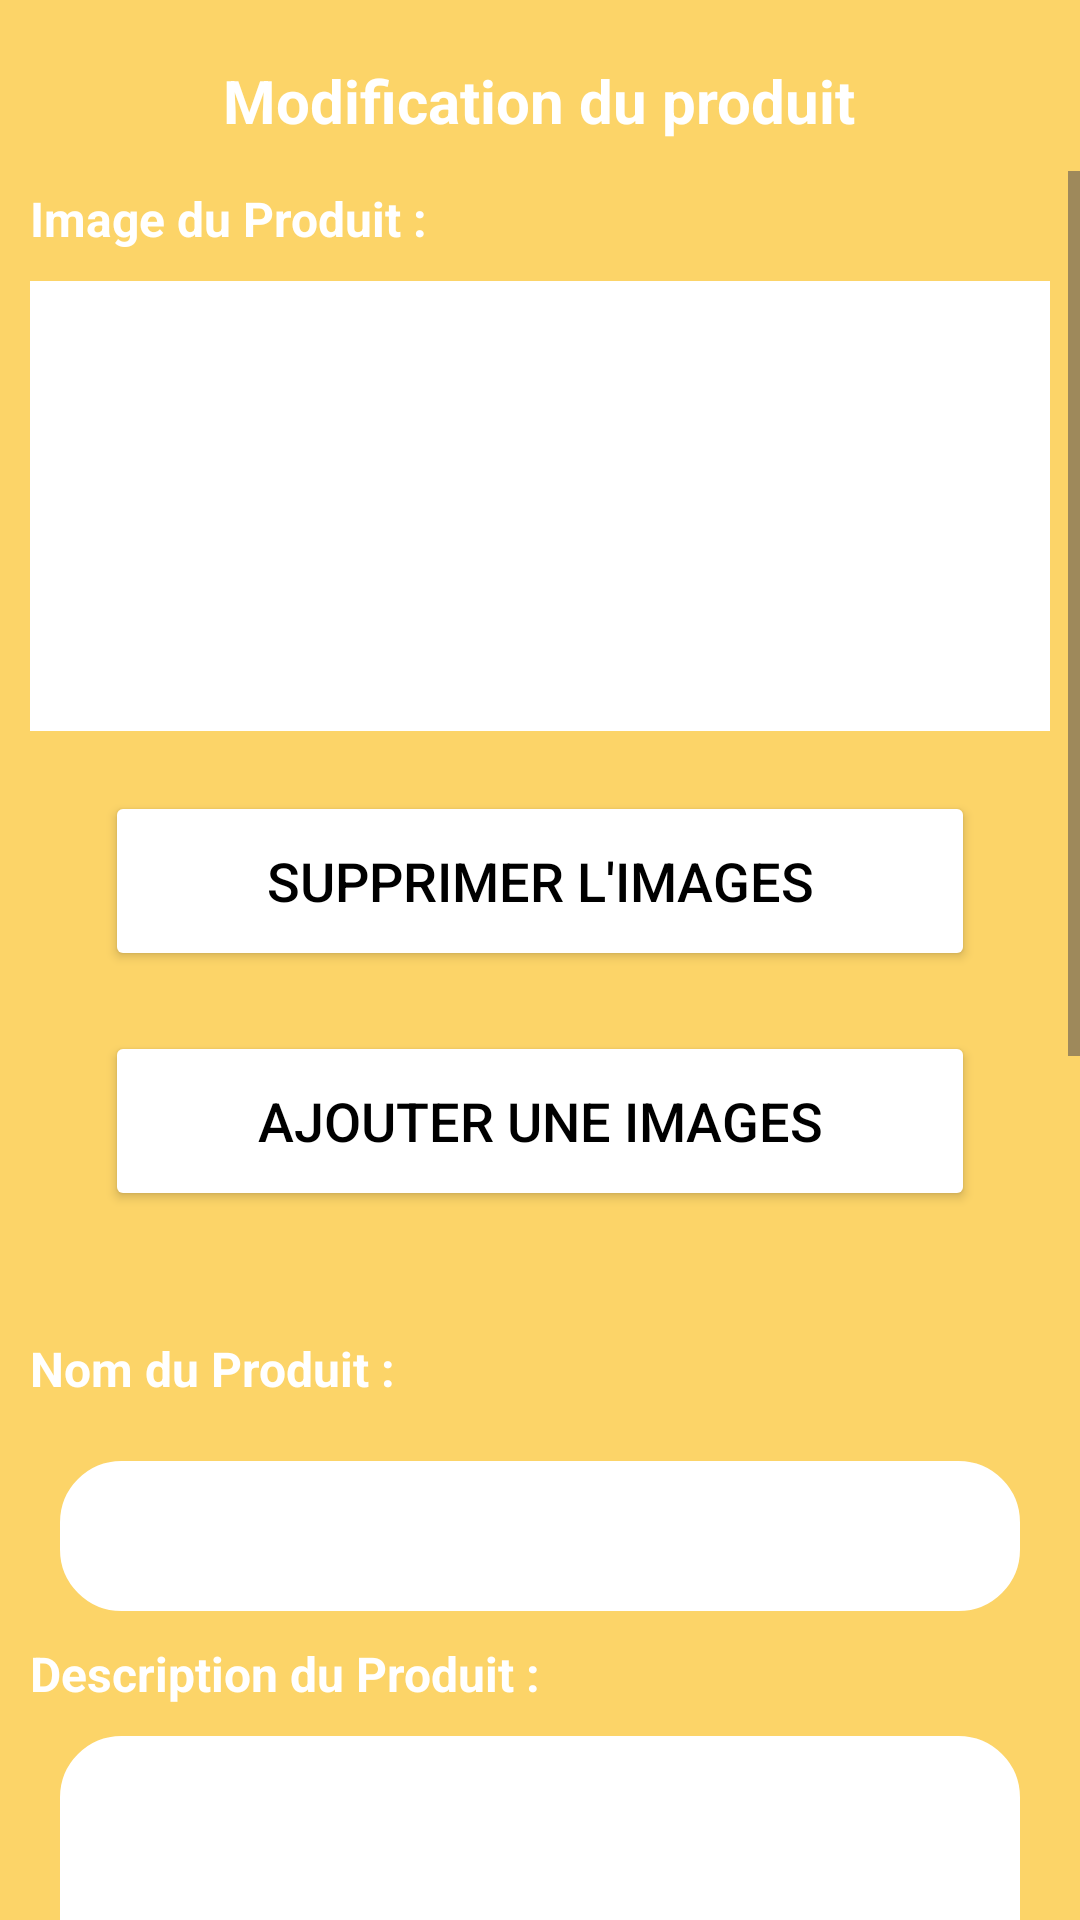

Android layout source for this screen:
<!-- AndroidManifest.xml: application theme Theme.JoutiaApp -->
<!-- res/layout/activity_modification_produit.xml -->
<?xml version="1.0" encoding="utf-8"?>
<LinearLayout xmlns:android="http://schemas.android.com/apk/res/android"
    xmlns:app="http://schemas.android.com/apk/res-auto"
    xmlns:tools="http://schemas.android.com/tools"
    android:id="@+id/main"
    android:orientation="vertical"
    android:background="#fcd468"
    android:layout_width="match_parent"
    android:layout_height="match_parent"
    tools:context=".Vendeur.ModificationProduitActivity">


    <TextView
        android:layout_gravity="center"
        android:textStyle="bold"
        android:textColor="@color/white"
        android:layout_marginTop="20dp"
        android:textSize="20dp"
        android:layout_width="wrap_content"
        android:layout_height="wrap_content"
        android:text="Modification du produit" />

    <ScrollView
        android:layout_marginTop="10dp"
        android:layout_width="match_parent"
        android:layout_height="match_parent"
        android:fillViewport="true">

        <LinearLayout
            android:layout_width="match_parent"
            android:layout_height="match_parent"
            android:orientation="vertical">



            <TextView
                android:textStyle="bold"
                android:textColor="@color/white"
                android:layout_marginTop="5dp"
                android:layout_marginLeft="10dp"
                android:textSize="16dp"
                android:layout_width="wrap_content"
                android:layout_height="wrap_content"
                android:text="@string/image_du_produit" />

            <LinearLayout
                android:id="@+id/linear_image"
                android:background="@color/white"
                android:layout_margin="10dp"
                android:layout_width="match_parent"
                android:layout_height="150dp"
                android:orientation="vertical"
                android:layout_gravity="center"
                android:gravity="center">

                <androidx.viewpager2.widget.ViewPager2
                    android:layout_width="match_parent"
                    android:layout_height="match_parent"
                    android:id="@+id/viewPager"/>

                <ImageView
                    android:visibility="gone"
                    android:id="@+id/Image_prod"
                    android:layout_width="match_parent"
                    android:layout_height="match_parent"
                    />


            </LinearLayout>

            <Button
                android:onClick="ModifyPictures"
                android:layout_marginBottom="10dp"
                android:layout_marginRight="35dp"
                android:layout_marginLeft="35dp"
                android:textColor="@color/black"
                android:layout_width="match_parent"
                android:layout_height="60dp"
                android:layout_marginTop="10dp"
                android:backgroundTint="@color/white"
                android:text="Supprimer L'images"
                android:textSize="18sp"
                app:cornerRadius="20dp" />


            <Button
                android:onClick="AddPictures"
                android:layout_marginBottom="10dp"
                android:layout_marginRight="35dp"
                android:layout_marginLeft="35dp"
                android:textColor="@color/black"
                android:layout_width="match_parent"
                android:layout_height="60dp"
                android:layout_marginTop="10dp"
                android:backgroundTint="@color/white"
                android:text="Ajouter une images"
                android:textSize="18sp"
                app:cornerRadius="20dp" />

            <TextView
                android:textStyle="bold"
                android:textColor="@color/white"
                android:layout_marginTop="5dp"
                android:layout_marginLeft="10dp"
                android:textSize="16dp"
                android:layout_width="wrap_content"
                android:layout_height="wrap_content"
                android:text="" />


            <TextView
                android:textStyle="bold"
                android:textColor="@color/white"
                android:layout_marginTop="5dp"
                android:layout_marginLeft="10dp"
                android:textSize="16dp"
                android:layout_width="wrap_content"
                android:layout_height="wrap_content"
                android:text="@string/nom_du_produit" />

            <EditText
                android:focusable="false"
                android:focusableInTouchMode="false"
                android:id="@+id/nomProd"
                android:layout_marginLeft="20dp"
                android:layout_marginRight="20dp"
                android:layout_width="match_parent"
                android:layout_height="50dp"
                android:layout_marginTop="20dp"
                android:background="@drawable/custumbutton_white"
                android:drawablePadding="8dp"
                android:inputType="text"
                android:padding="8dp"
                android:textColor="@color/black"
                android:textColorHighlight="@color/cardview_dark_background" />

            <TextView
                android:textStyle="bold"
                android:textColor="@color/white"
                android:layout_marginTop="10dp"
                android:layout_marginLeft="10dp"
                android:textSize="16dp"
                android:layout_width="wrap_content"
                android:layout_height="wrap_content"
                android:text="@string/description_du_produit" />



            <com.google.android.material.textfield.TextInputLayout
                android:background="@drawable/custumbutton_white"
                android:layout_width="match_parent"
                android:layout_height="wrap_content"
                android:layout_marginTop="10dp"
                android:layout_marginLeft="20dp"
                android:layout_marginRight="20dp"
                style="@style/Widget.MaterialComponents.TextInputLayout.OutlinedBox">

                <com.google.android.material.textfield.TextInputEditText
                    android:id="@+id/DescriptionProd"
                    android:background="@drawable/custumbutton_white"
                    android:layout_width="match_parent"
                    android:layout_height="wrap_content"
                    android:inputType="textMultiLine"
                    android:gravity="top"
                    android:lines="10"
                    android:focusable="true"
                    android:layout_gravity="top"
                    android:overScrollMode="always"
                    android:focusableInTouchMode="true"
                    android:scrollbarStyle="insideInset"
                    android:scrollHorizontally="false"
                    android:nestedScrollingEnabled="true"
                    android:scrollbars="vertical"/>



            </com.google.android.material.textfield.TextInputLayout>

            <TextView
                android:textStyle="bold"
                android:textColor="@color/white"
                android:layout_marginTop="5dp"
                android:layout_marginLeft="10dp"
                android:textSize="16dp"
                android:layout_width="wrap_content"
                android:layout_height="wrap_content"
                android:text="@string/prix_du_produit" />

            <EditText
                android:id="@+id/PrixProd"
                android:layout_marginLeft="20dp"
                android:layout_marginRight="20dp"
                android:layout_width="match_parent"
                android:layout_height="50dp"
                android:layout_marginTop="20dp"
                android:background="@drawable/custumbutton_white"
                android:drawablePadding="8dp"
                android:inputType="text"
                android:padding="8dp"
                android:textColor="@color/black"
                android:textColorHighlight="@color/cardview_dark_background" />

            <TextView
                android:textStyle="bold"
                android:textColor="@color/white"
                android:layout_marginTop="5dp"
                android:layout_marginLeft="10dp"
                android:textSize="16dp"
                android:layout_width="wrap_content"
                android:layout_height="wrap_content"
                android:text="@string/quantit_du_produit" />

            <EditText
                android:id="@+id/QteProd"
                android:layout_marginLeft="20dp"
                android:layout_marginRight="20dp"
                android:layout_width="match_parent"
                android:layout_height="50dp"
                android:layout_marginTop="20dp"
                android:background="@drawable/custumbutton_white"
                android:drawablePadding="8dp"
                android:inputType="text"
                android:padding="8dp"
                android:textColor="@color/black"
                android:textColorHighlight="@color/cardview_dark_background" />


            <TextView
                android:textStyle="bold"
                android:textColor="@color/white"
                android:layout_marginTop="15dp"
                android:layout_marginLeft="10dp"
                android:textSize="16dp"
                android:layout_width="wrap_content"
                android:layout_height="wrap_content"
                android:text="@string/etat_du_produit" />

            <RadioGroup
                android:id="@+id/radioGroup"
                android:layout_marginTop="10dp"
                android:gravity="center"
                android:orientation="horizontal"
                android:layout_width="match_parent"
                android:layout_height="match_parent">


                <RadioButton
                    android:id="@+id/neuf"
                    android:layout_width="wrap_content"
                    android:layout_height="wrap_content"
                    android:text="@string/neuf" />

                <Space
                    android:layout_width="20dp"
                    android:layout_height="wrap_content"/>


                <RadioButton
                    android:id="@+id/second"
                    android:layout_width="wrap_content"
                    android:layout_height="wrap_content"
                    android:text="@string/_2_me_main" />
            </RadioGroup>



            <Button
                android:onClick="Modify"
                android:layout_marginBottom="10dp"
                android:layout_marginRight="35dp"
                android:layout_marginLeft="35dp"
                android:textColor="@color/black"
                android:id="@+id/loginButton"
                android:layout_width="match_parent"
                android:layout_height="60dp"
                android:layout_marginTop="40dp"
                android:backgroundTint="@color/white"
                android:text="@string/valider"
                android:textSize="18sp"
                app:cornerRadius="20dp" />

        </LinearLayout>

    </ScrollView>

</LinearLayout>
<!-- resources referenced by this layout -->
<resources>
  <color name="black">#FF000000</color>
  <color name="white">#FFFFFFFF</color>
  <!-- drawable custumbutton_white (drawable) -->
  <?xml version="1.0" encoding="utf-8"?>
  <shape xmlns:android="http://schemas.android.com/apk/res/android"
      android:shape="rectangle">
      <solid android:color="@color/white"/>
      <stroke
          android:width="1dp"
          android:color="@color/white"/>
      <corners
          android:radius="20dp"/>
  </shape>
  <string name="_2_me_main">2éme main</string>
  <string name="description_du_produit">Description du Produit :</string>
  <string name="etat_du_produit">Etat du produit</string>
  <string name="image_du_produit">Image du Produit :</string>
  <string name="neuf">Neuf</string>
  <string name="nom_du_produit">Nom du Produit :</string>
  <string name="prix_du_produit">Prix du Produit :</string>
  <string name="quantit_du_produit">Quantité du Produit :</string>
  <string name="valider">Valider</string>
  <style name="Theme.JoutiaApp" parent="Base.Theme.JoutiaApp" />
  <style name="Base.Theme.JoutiaApp" parent="Theme.Material3.Light.NoActionBar">
          
          
      </style>
</resources>
